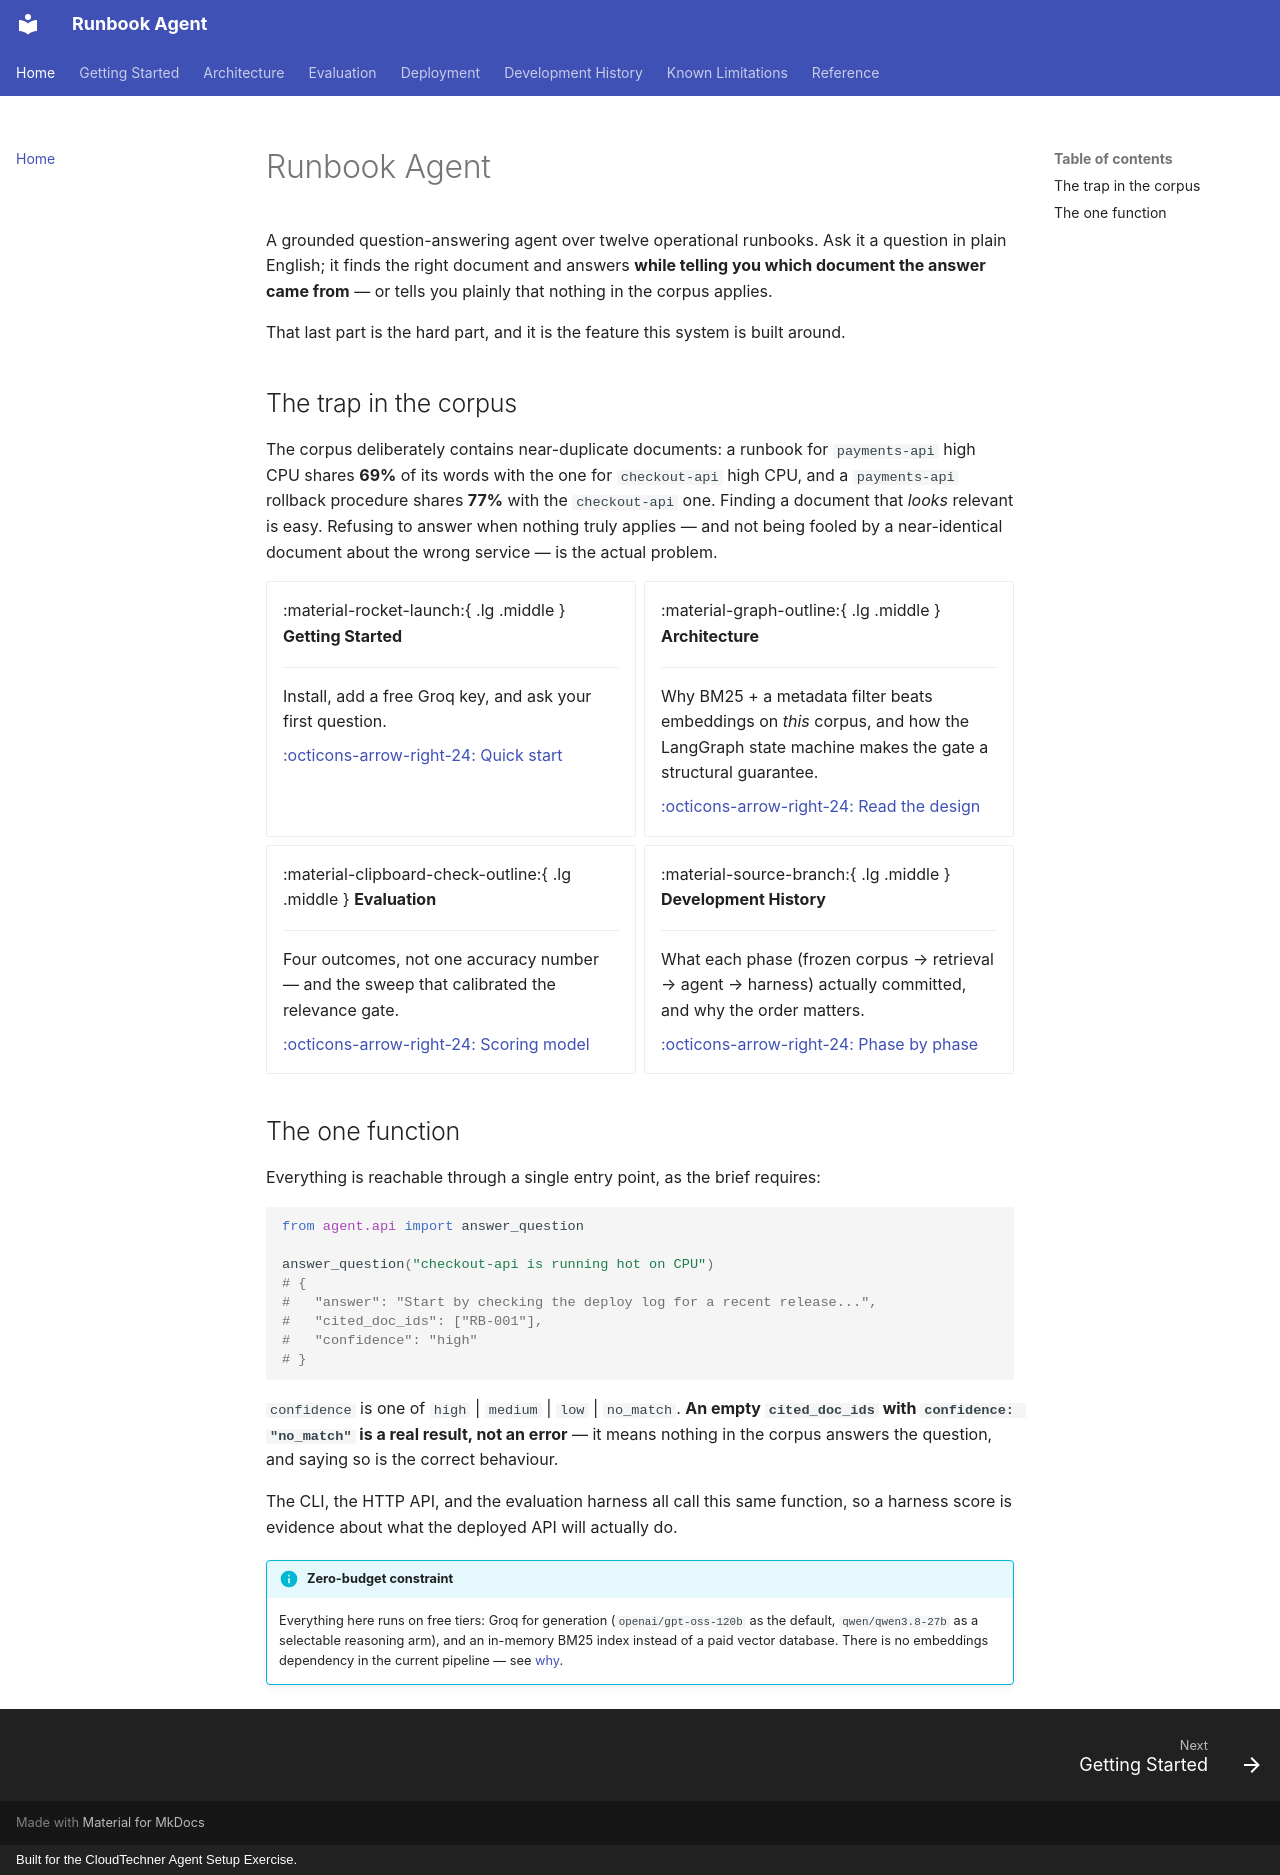

repository: Shailendravv/techno_assignment · page: index.html · generator: mkdocs · copyright: Built for the CloudTechner Agent Setup Exercise.

---
title: Home
---

# Runbook Agent

A grounded question-answering agent over twelve operational runbooks. Ask it a
question in plain English; it finds the right document and answers **while
telling you which document the answer came from** — or tells you plainly that
nothing in the corpus applies.

That last part is the hard part, and it is the feature this system is built
around.

## The trap in the corpus

The corpus deliberately contains near-duplicate documents: a runbook for
`payments-api` high CPU shares **69%** of its words with the one for
`checkout-api` high CPU, and a `payments-api` rollback procedure shares **77%**
with the `checkout-api` one. Finding a document that *looks* relevant is easy.
Refusing to answer when nothing truly applies — and not being fooled by a
near-identical document about the wrong service — is the actual problem.

<div class="grid cards" markdown>

- :material-rocket-launch:{ .lg .middle } **Getting Started**

    ---

    Install, add a free Groq key, and ask your first question.

    [:octicons-arrow-right-24: Quick start](getting-started.md)

- :material-graph-outline:{ .lg .middle } **Architecture**

    ---

    Why BM25 + a metadata filter beats embeddings on *this* corpus, and how the
    LangGraph state machine makes the gate a structural guarantee.

    [:octicons-arrow-right-24: Read the design](architecture/overview.md)

- :material-clipboard-check-outline:{ .lg .middle } **Evaluation**

    ---

    Four outcomes, not one accuracy number — and the sweep that calibrated the
    relevance gate.

    [:octicons-arrow-right-24: Scoring model](evaluation/scoring.md)

- :material-source-branch:{ .lg .middle } **Development History**

    ---

    What each phase (frozen corpus → retrieval → agent → harness) actually
    committed, and why the order matters.

    [:octicons-arrow-right-24: Phase by phase](development-history.md)

</div>

## The one function

Everything is reachable through a single entry point, as the brief requires:

```python
from agent.api import answer_question

answer_question("checkout-api is running hot on CPU")
# {
#   "answer": "Start by checking the deploy log for a recent release...",
#   "cited_doc_ids": ["RB-001"],
#   "confidence": "high"
# }
```

`confidence` is one of `high` | `medium` | `low` | `no_match`. **An empty
`cited_doc_ids` with `confidence: "no_match"` is a real result, not an error**
— it means nothing in the corpus answers the question, and saying so is the
correct behaviour.

The CLI, the HTTP API, and the evaluation harness all call this same function,
so a harness score is evidence about what the deployed API will actually do.

!!! info "Zero-budget constraint"
    Everything here runs on free tiers: Groq for generation (`openai/gpt-oss-120b`
    as the default, `qwen/qwen3.8-27b` as a selectable reasoning arm), and an
    in-memory BM25 index instead of a paid vector database. There is no
    embeddings dependency in the current pipeline — see
    [why](architecture/overview.md#why-not-embeddings).
